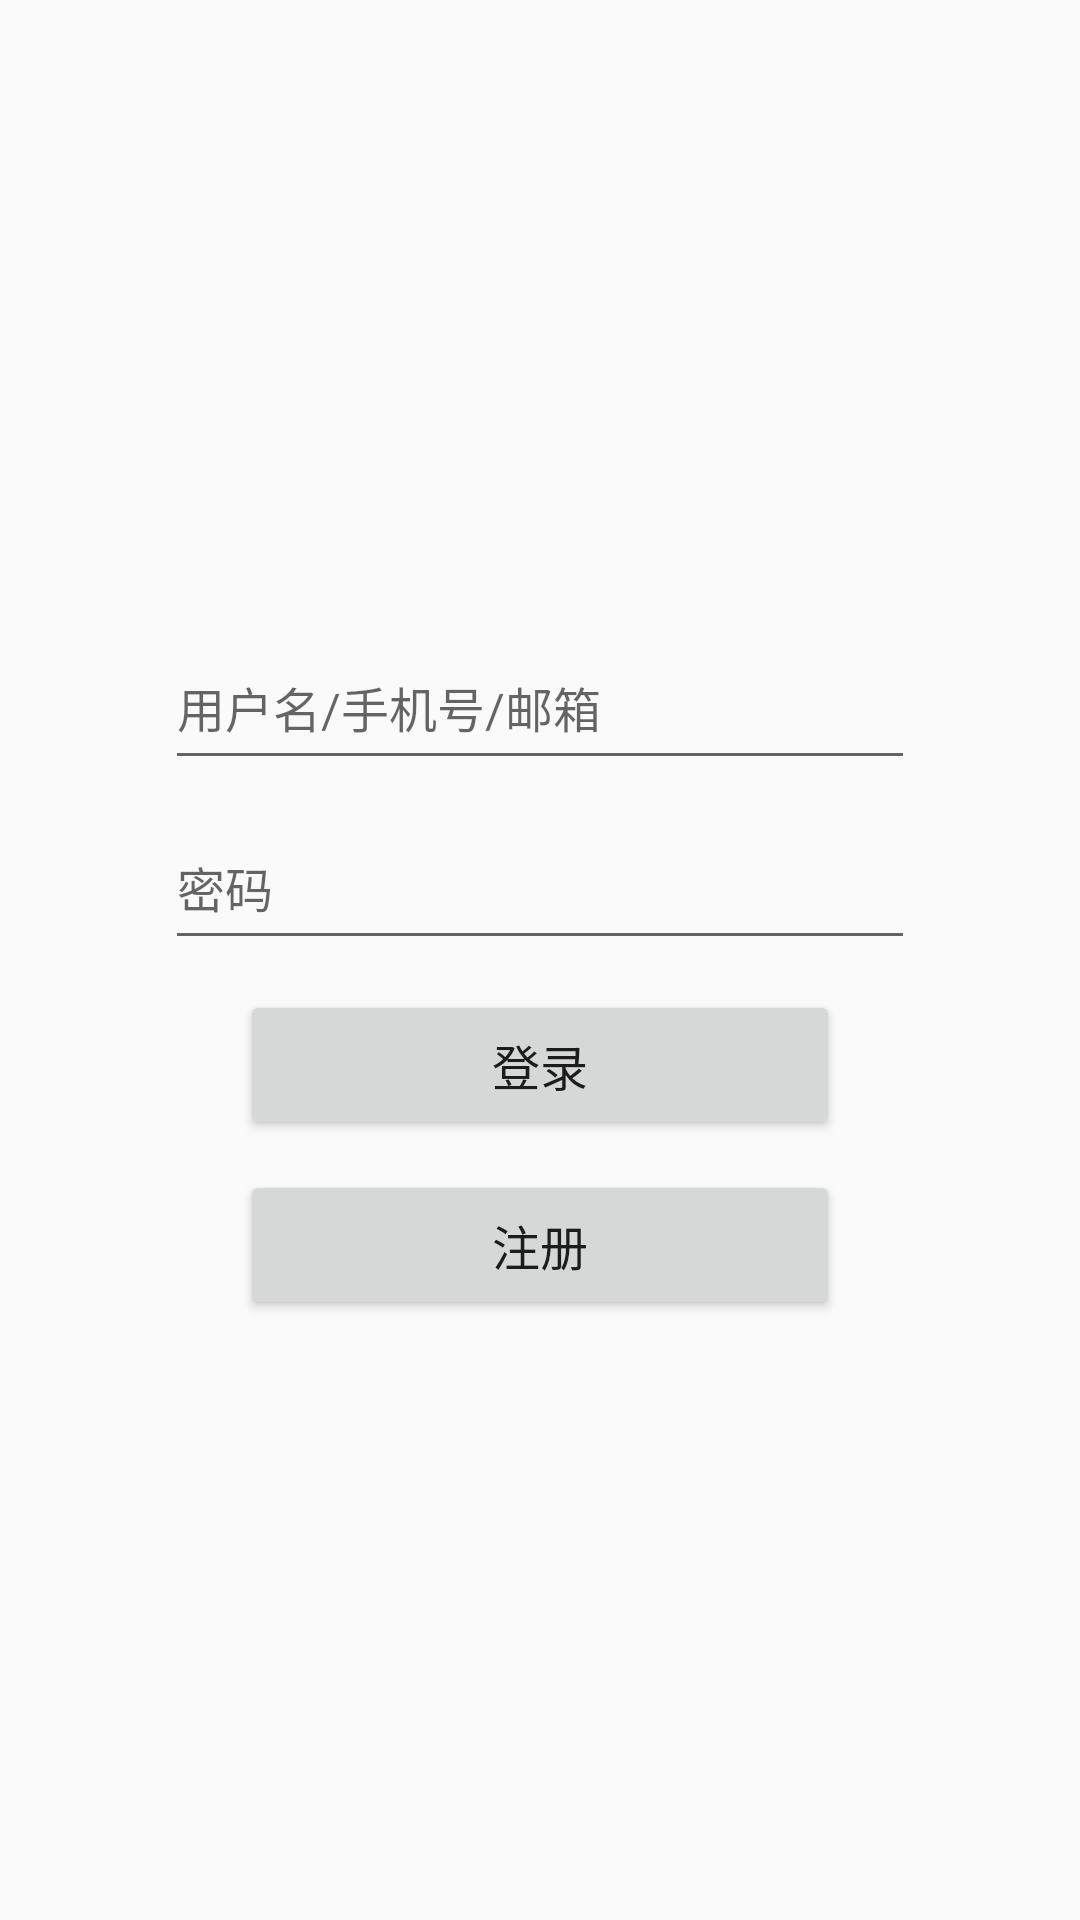

Produce the Android XML layout that renders to this screen, including the resource entries it uses.
<!-- AndroidManifest.xml: application theme AppTheme -->
<!-- res/layout/login_fragment_default.xml -->
<?xml version="1.0" encoding="utf-8"?>
<RelativeLayout
    xmlns:android="http://schemas.android.com/apk/res/android"
    android:layout_width="match_parent"
    android:layout_height="match_parent">

    <ImageView
        android:id="@+id/signin_img_avator"
        android:layout_width="70dp"
        android:layout_height="70dp"
        android:layout_centerHorizontal="true"
        android:background="@color/avoscloud_blue"
        android:layout_marginTop="70dp"
        android:contentDescription="@string/login_inform_words"/>

    <android.support.design.widget.TextInputLayout
        android:layout_width="250dp"
        android:layout_height="60dp"
        android:layout_centerHorizontal="true"
        android:layout_marginTop="200dp">

        <AutoCompleteTextView
            android:id="@+id/signin_atv_username"
            android:layout_width="match_parent"
            android:layout_height="match_parent"
            android:hint="@string/login_inform_words"
            android:textSize="16sp"
            android:inputType="text"
            android:maxLines="1" />

    </android.support.design.widget.TextInputLayout>

    <android.support.design.widget.TextInputLayout
        android:layout_width="250dp"
        android:layout_height="60dp"
        android:layout_marginTop="260dp"
        android:layout_centerHorizontal="true" >

        <AutoCompleteTextView
            android:id="@+id/signin_atv_password"
            android:layout_width="match_parent"
            android:layout_height="match_parent"
            android:inputType="textPassword"
            android:hint="@string/password"
            android:textSize="16sp"/>
    </android.support.design.widget.TextInputLayout>

    <Button
        android:id="@+id/signin_btn_signin"
        android:layout_width="200dp"
        android:layout_height="50dp"
        android:layout_centerHorizontal="true"
        android:layout_marginTop="330dp"
        android:text="@string/signin"
        android:textSize="16sp" />

    <Button
        android:id="@+id/signin_btn_signup"
        android:layout_width="200dp"
        android:layout_height="50dp"
        android:layout_centerHorizontal="true"
        android:layout_marginTop="390dp"
        android:text="@string/signup"
        android:textSize="16sp"/>

</RelativeLayout>
<!-- resources referenced by this layout -->
<resources>
  <string name="login_inform_words">用户名/手机号/邮箱</string>
  <string name="password">密码</string>
  <string name="signin">登录</string>
  <string name="signup">注册</string>
  <style name="AppTheme" parent="Theme.AppCompat.Light.DarkActionBar">
          
          <item name="colorPrimary">@color/colorPrimary</item>
          <item name="colorPrimaryDark">@color/colorPrimaryDark</item>
          <item name="colorAccent">@color/colorAccent</item>
          <item name="android:windowTranslucentStatus">true</item>
      </style>
  <color name="colorPrimary">#3F51B5</color>
  <color name="colorPrimaryDark">#303F9F</color>
  <color name="colorAccent">#FF4081</color>
</resources>
